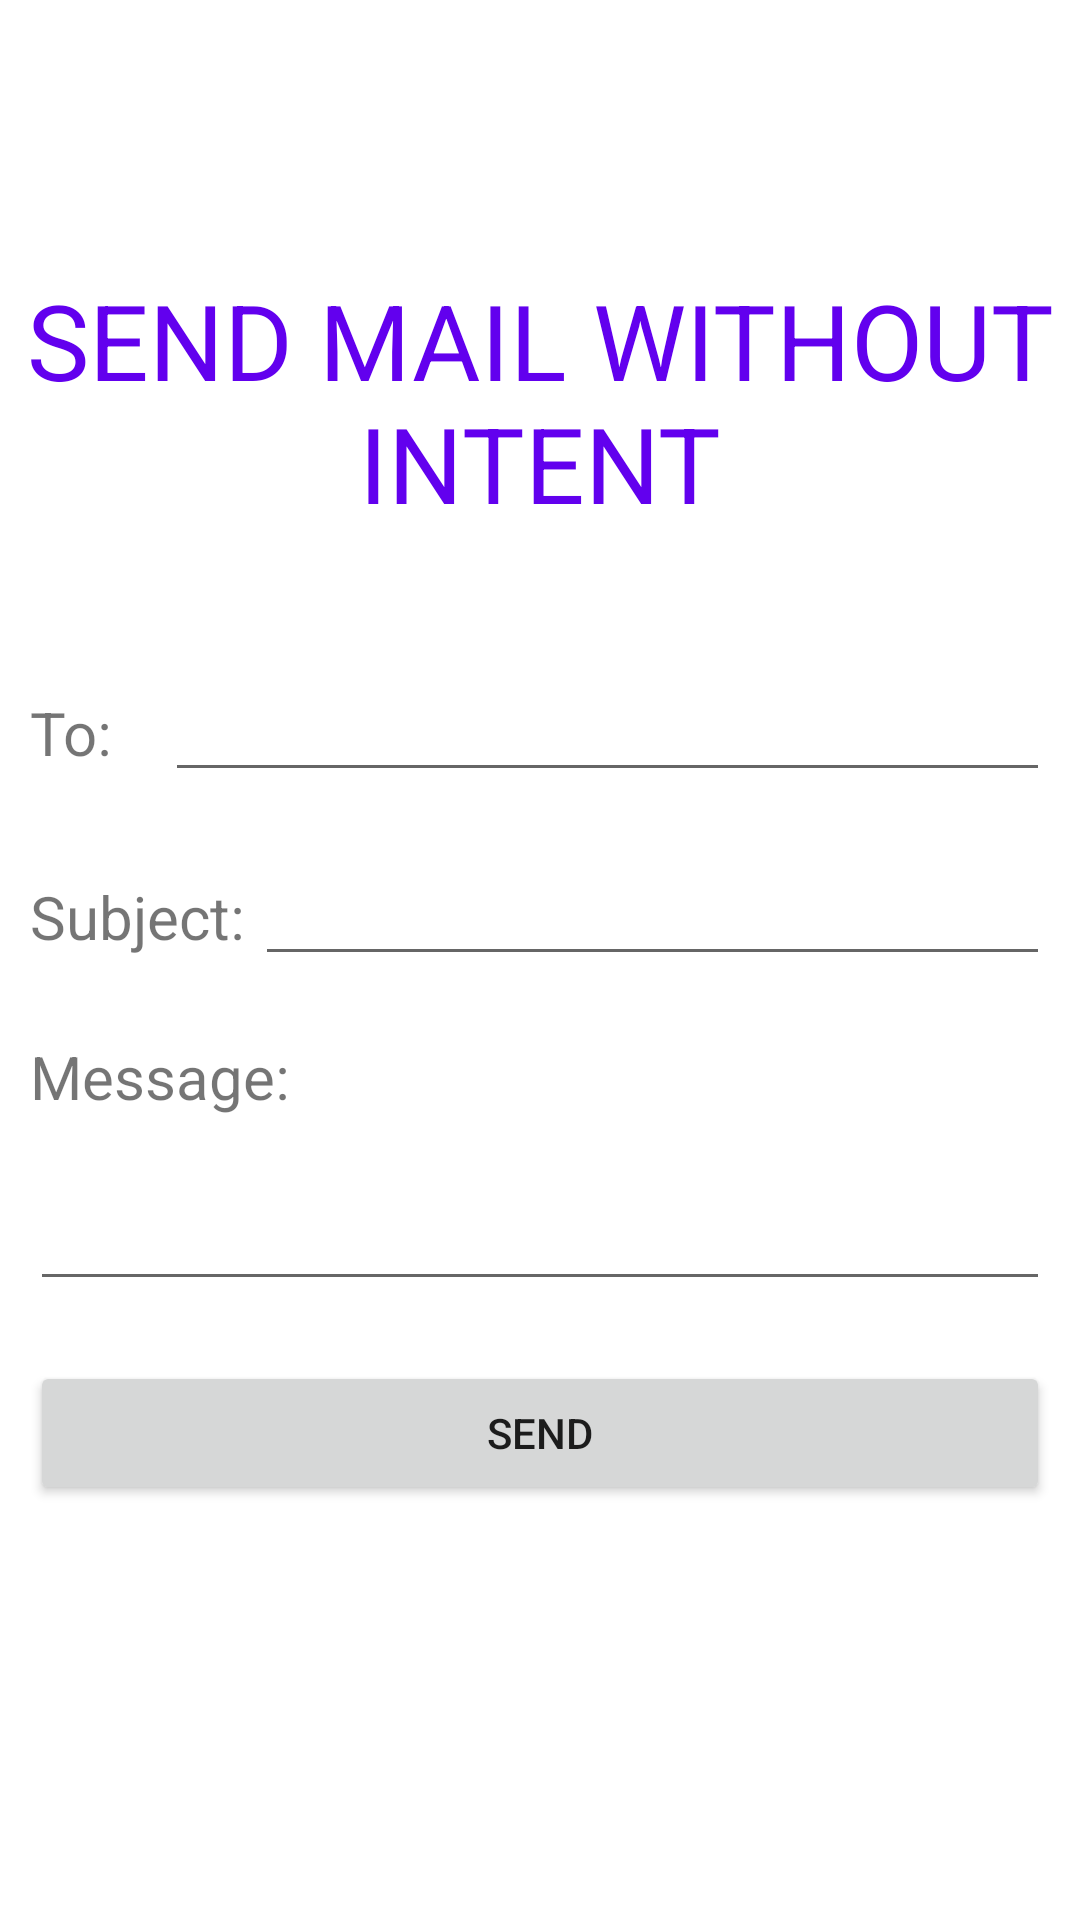

Android layout source for this screen:
<!-- AndroidManifest.xml: application theme Theme.SMS_MAIL_PHONE_Application -->
<!-- res/layout/activity_mail_without_intent.xml -->
<?xml version="1.0" encoding="utf-8"?>
<LinearLayout xmlns:android="http://schemas.android.com/apk/res/android"
    xmlns:app="http://schemas.android.com/apk/res-auto"
    xmlns:tools="http://schemas.android.com/tools"
    android:layout_width="match_parent"
    android:layout_height="match_parent"
    android:orientation="vertical"
    android:layout_margin="15dp"
    tools:context=".MailWithoutIntentActivity">

    <TextView
        android:layout_width="match_parent"
        android:layout_height="wrap_content"
        android:textAlignment="center"
        android:text="SEND MAIL WITHOUT INTENT"
        android:textSize="35dp"
        android:layout_marginTop="90dp"
        android:textColor="@color/purple_500"/>

    <LinearLayout
        android:layout_width="match_parent"
        android:layout_height="wrap_content"
        android:orientation="horizontal"
        android:layout_marginRight="10dp"
        android:layout_marginLeft="10dp"
        android:layout_marginBottom="10dp"
        android:layout_marginTop="45dp">

        <TextView
            android:layout_width="45dp"
            android:layout_height="wrap_content"
            android:text="To:"
            android:textSize="20dp" />

        <EditText
            android:id="@+id/toEmail"
            android:layout_width="match_parent"
            android:layout_height="wrap_content"/>
    </LinearLayout>

    <LinearLayout
        android:layout_width="match_parent"
        android:layout_height="wrap_content"
        android:orientation="horizontal"
        android:layout_margin="10dp">

        <TextView
            android:layout_width="75dp"
            android:layout_height="wrap_content"
            android:text="Subject:"
            android:textSize="20dp" />

        <EditText
            android:id="@+id/subject"
            android:layout_width="match_parent"
            android:layout_height="wrap_content"/>
    </LinearLayout>

    <TextView
        android:layout_width="match_parent"
        android:layout_height="wrap_content"
        android:text="Message:"
        android:textSize="20dp"
        android:layout_margin="10dp"/>

    <EditText
        android:id="@+id/body"
        android:layout_width="match_parent"
        android:layout_height="wrap_content"
        android:layout_margin="10dp"/>

    <Button
        android:id="@+id/sendEmail"
        android:text="SEND"
        android:layout_margin="10dp"
        android:layout_width="match_parent"
        android:layout_height="wrap_content"/>

</LinearLayout>
<!-- resources referenced by this layout -->
<resources>
  <style name="Theme.SMS_MAIL_PHONE_Application" parent="Theme.MaterialComponents.DayNight.DarkActionBar">
          
          <item name="colorPrimary">@color/purple_500</item>
          <item name="colorPrimaryVariant">@color/purple_700</item>
          <item name="colorOnPrimary">@color/white</item>
          
          <item name="colorSecondary">@color/teal_200</item>
          <item name="colorSecondaryVariant">@color/teal_700</item>
          <item name="colorOnSecondary">@color/black</item>
          
          <item name="android:statusBarColor">?attr/colorPrimaryVariant</item>
          
      </style>
  <!-- not gathered from this repository: default colours our renderer supplied (Android Studio template values) -->
  <color name="purple_500">#FF6200EE</color>
  <color name="purple_700">#FF3700B3</color>
  <color name="teal_200">#FF03DAC5</color>
  <color name="teal_700">#FF018786</color>
  <color name="black">#FF000000</color>
  <color name="white">#FFFFFFFF</color>
</resources>
